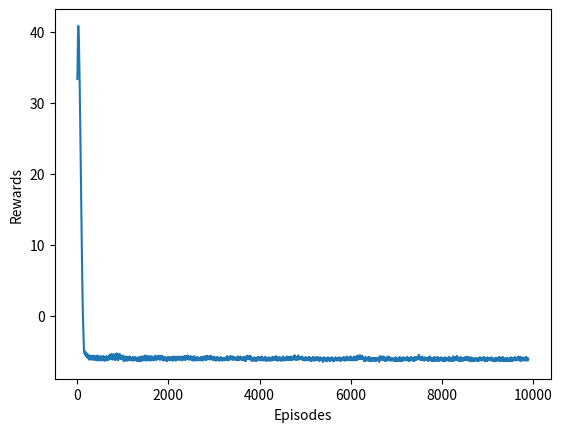
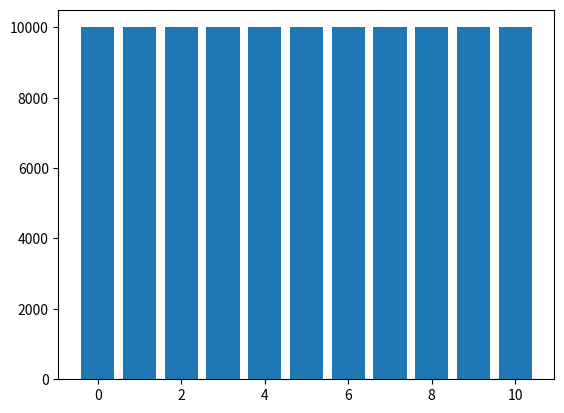

Recreate these plots in Python, in order.
import numpy as np
import matplotlib.pyplot as plt
import tqdm
num_actions = 15


class testEnv:
	def __init__(self):
		self.state = 0
		self.steps = 0
		self.old_action = np.random.randint(5)

	def step(self, action):
		self.steps +=1

		done = False
		if self.steps == 10:
			done = True

		if action >= self.old_action:
			self.state= self.steps
			self.old_action = action
			return self.state, 10, done, None
		else:
			self.state= self.steps
			return self.state, -1, done, None
		
	def reset(self):
		self.steps = 0
		self.state = self.steps
		return self.state

	def sample(self):
		return np.random.randint(num_actions)



def init_Q(state):
	try:
		temp = Q[state]
	except:
		Q[state] = np.zeros(num_actions)




def get_action(state):

	if np.random.random() < eps:
		return env.sample()
	
	besta = np.argmax(Q[state])

	return besta

def get_returns(states, rewards):
	g = {}
	for s in states:
		g[s] = 0.
	gprev = 0.
	for s, r in zip(reversed(states), reversed(rewards)):
		g[s] = r + 0.99 * gprev
		gprev = g[s]
	return g


def update_Q(states, actions, rewards, returns):
	for i in reversed(range(len(states))):
		if i == len(states)-1:
			Q[states[i]][actions[i]] = Q[states[i]][actions[i]] + (returns[states[i]])/N[states[i]]
	

		else:
			Q[states[i]][actions[i]] = Q[states[i]][actions[i]] + (returns[states[i]] - Q[states[i+1]][actions[i+1]])/N[states[i]]
	

def play():

	states = []
	actions = []
	rewards = []
	s = env.reset()
	done = False
	init_Q(s)
	states.append(s)
	try:
		N[s] +=1
	except: 
		N[s] = 1.

	while not done:
		a = get_action(s)
		s, r, done, info = env.step(a)
		states.append(s)
		rewards.append(r)
		actions.append(a)
		init_Q(s)

		try:
			N[s] +=1
		except: 
			N[s] = 1.
	returns = get_returns(states, rewards)
	actions.append(a)
	update_Q(states, actions, rewards, returns)
	return sum(rewards)

if __name__ == "__main__":
	env = testEnv()
	acts = list(range(num_actions))
	Q = {}
	N = {}
	rews = []
	s = env.reset()
	eps = 1
	for i in tqdm.tqdm(range(10000)):
		rews.append(play())
		eps = 2/(i+1)

	avg_100_rewards = [np.mean(rews[i:i+100]) for i in range(len(rews)- 100)]
	plt.xlabel('Episodes')
	plt.ylabel('Rewards')

	plt.plot(avg_100_rewards)

	plt.show()
	z = np.array(list(N.items()))[:,1].tolist()
	plt.bar(list(N.keys()), z)
	plt.show()
